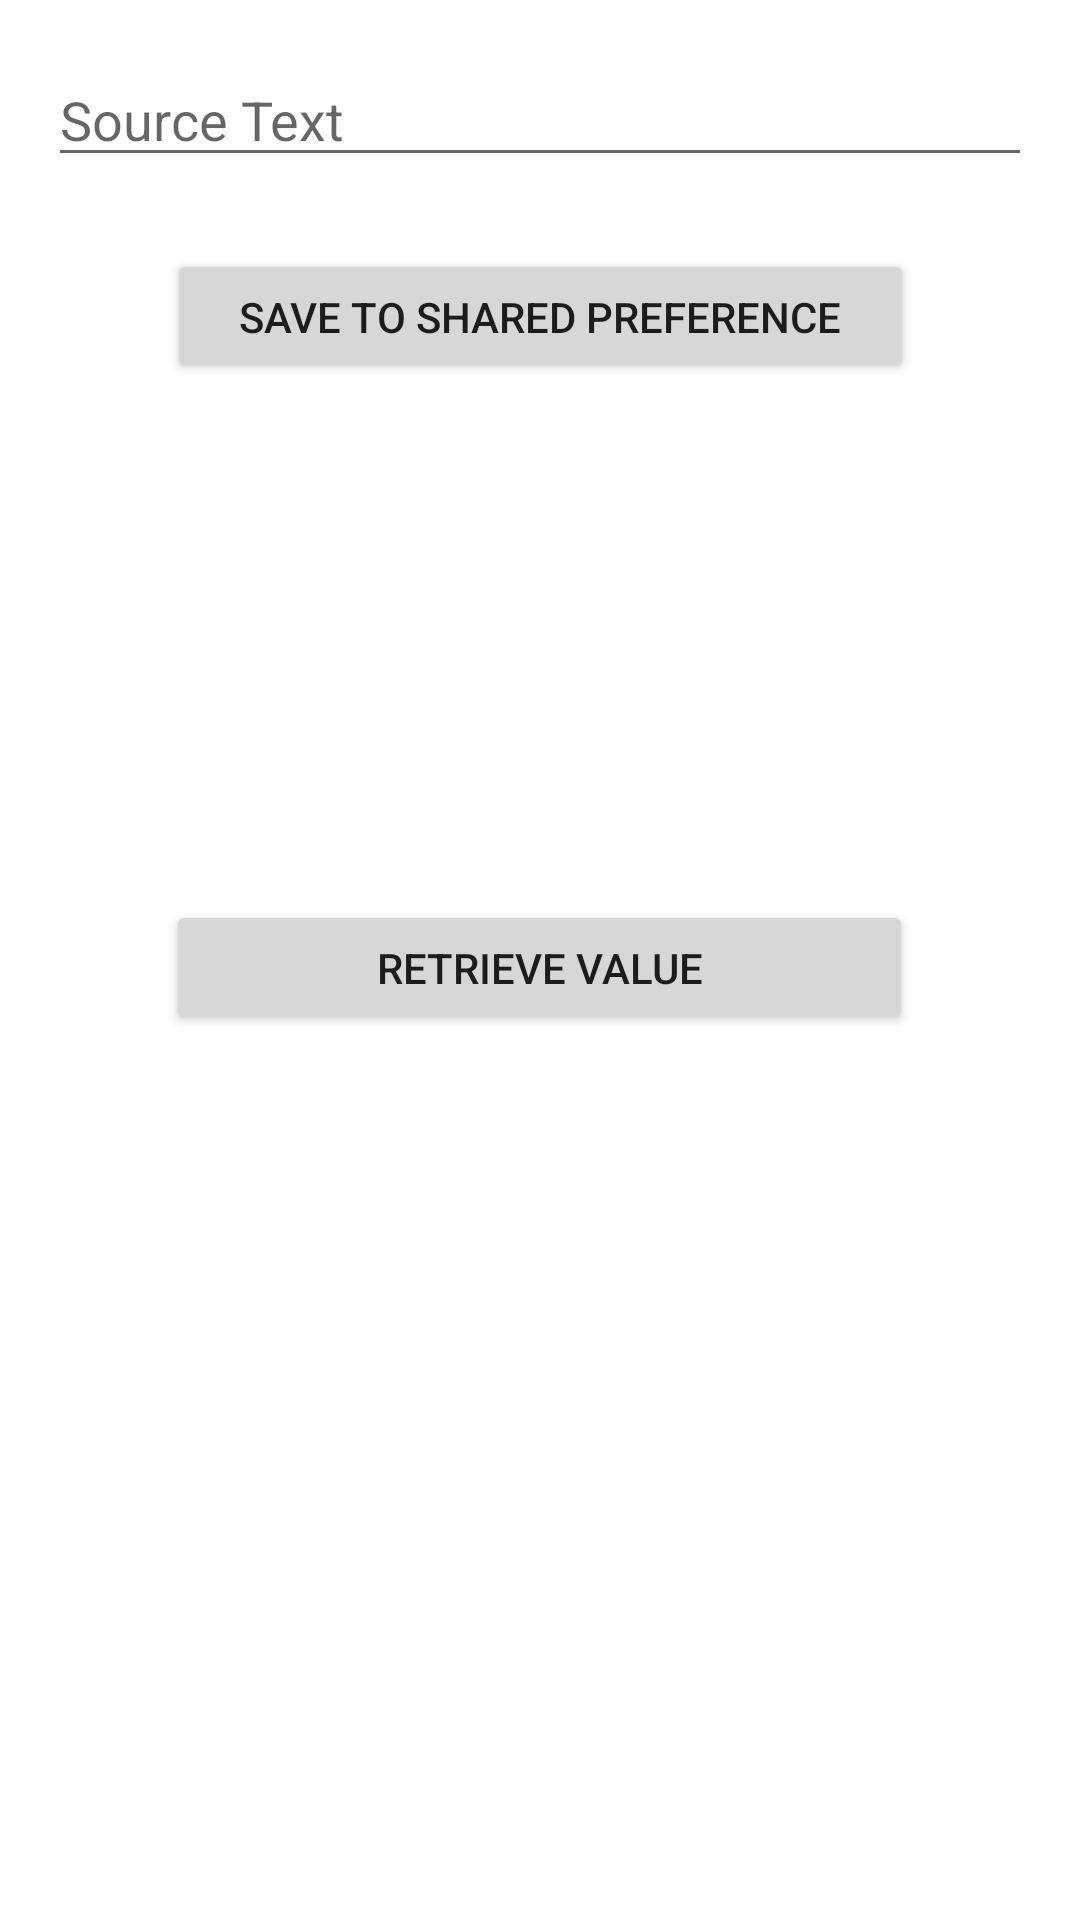

Here is an Android app screen rendered from its layout file. Give the layout XML and the strings, colors and styles it references.
<!-- AndroidManifest.xml: application theme AppTheme -->
<!-- res/layout/shared_preferences_activity.xml -->
<?xml version="1.0" encoding="utf-8"?>
<androidx.constraintlayout.widget.ConstraintLayout xmlns:android="http://schemas.android.com/apk/res/android"
    xmlns:app="http://schemas.android.com/apk/res-auto"
    xmlns:tools="http://schemas.android.com/tools"
    android:layout_width="match_parent"
    android:layout_height="match_parent"
    tools:context=".SharedPreferencesActivity">

    <EditText
        android:id="@+id/txtSource"
        android:layout_width="0dp"
        android:layout_height="wrap_content"
        android:layout_marginStart="16dp"
        android:layout_marginTop="16dp"
        android:layout_marginEnd="16dp"
        android:ems="10"
        android:hint="Source Text"
        android:inputType="textPersonName"
        app:layout_constraintBottom_toBottomOf="parent"
        app:layout_constraintEnd_toEndOf="parent"
        app:layout_constraintStart_toStartOf="parent"
        app:layout_constraintTop_toTopOf="parent"
        app:layout_constraintVertical_bias="0.003" />

    <Button
        android:id="@+id/btnSave"
        android:layout_width="249dp"
        android:layout_height="45dp"
        android:layout_marginTop="24dp"
        android:text="Save to Shared Preference"
        app:layout_constraintEnd_toEndOf="parent"
        app:layout_constraintStart_toStartOf="parent"
        app:layout_constraintTop_toBottomOf="@+id/txtSource" />

    <Button
        android:id="@+id/btnRetrieve"
        android:layout_width="249dp"
        android:layout_height="45dp"
        android:layout_marginTop="172dp"
        android:text="Retrieve Value"
        app:layout_constraintEnd_toEndOf="parent"
        app:layout_constraintHorizontal_bias="0.498"
        app:layout_constraintStart_toStartOf="parent"
        app:layout_constraintTop_toBottomOf="@+id/btnSave" />

    <TextView
        android:id="@+id/txtDestination"
        android:layout_width="wrap_content"
        android:layout_height="wrap_content"
        android:textSize="36sp"
        app:layout_constraintBottom_toBottomOf="parent"
        app:layout_constraintEnd_toEndOf="parent"
        app:layout_constraintStart_toStartOf="parent"
        app:layout_constraintTop_toBottomOf="@+id/btnRetrieve"
        app:layout_constraintVertical_bias="0.19" />
</androidx.constraintlayout.widget.ConstraintLayout>
<!-- resources referenced by this layout -->
<resources>

</resources>
